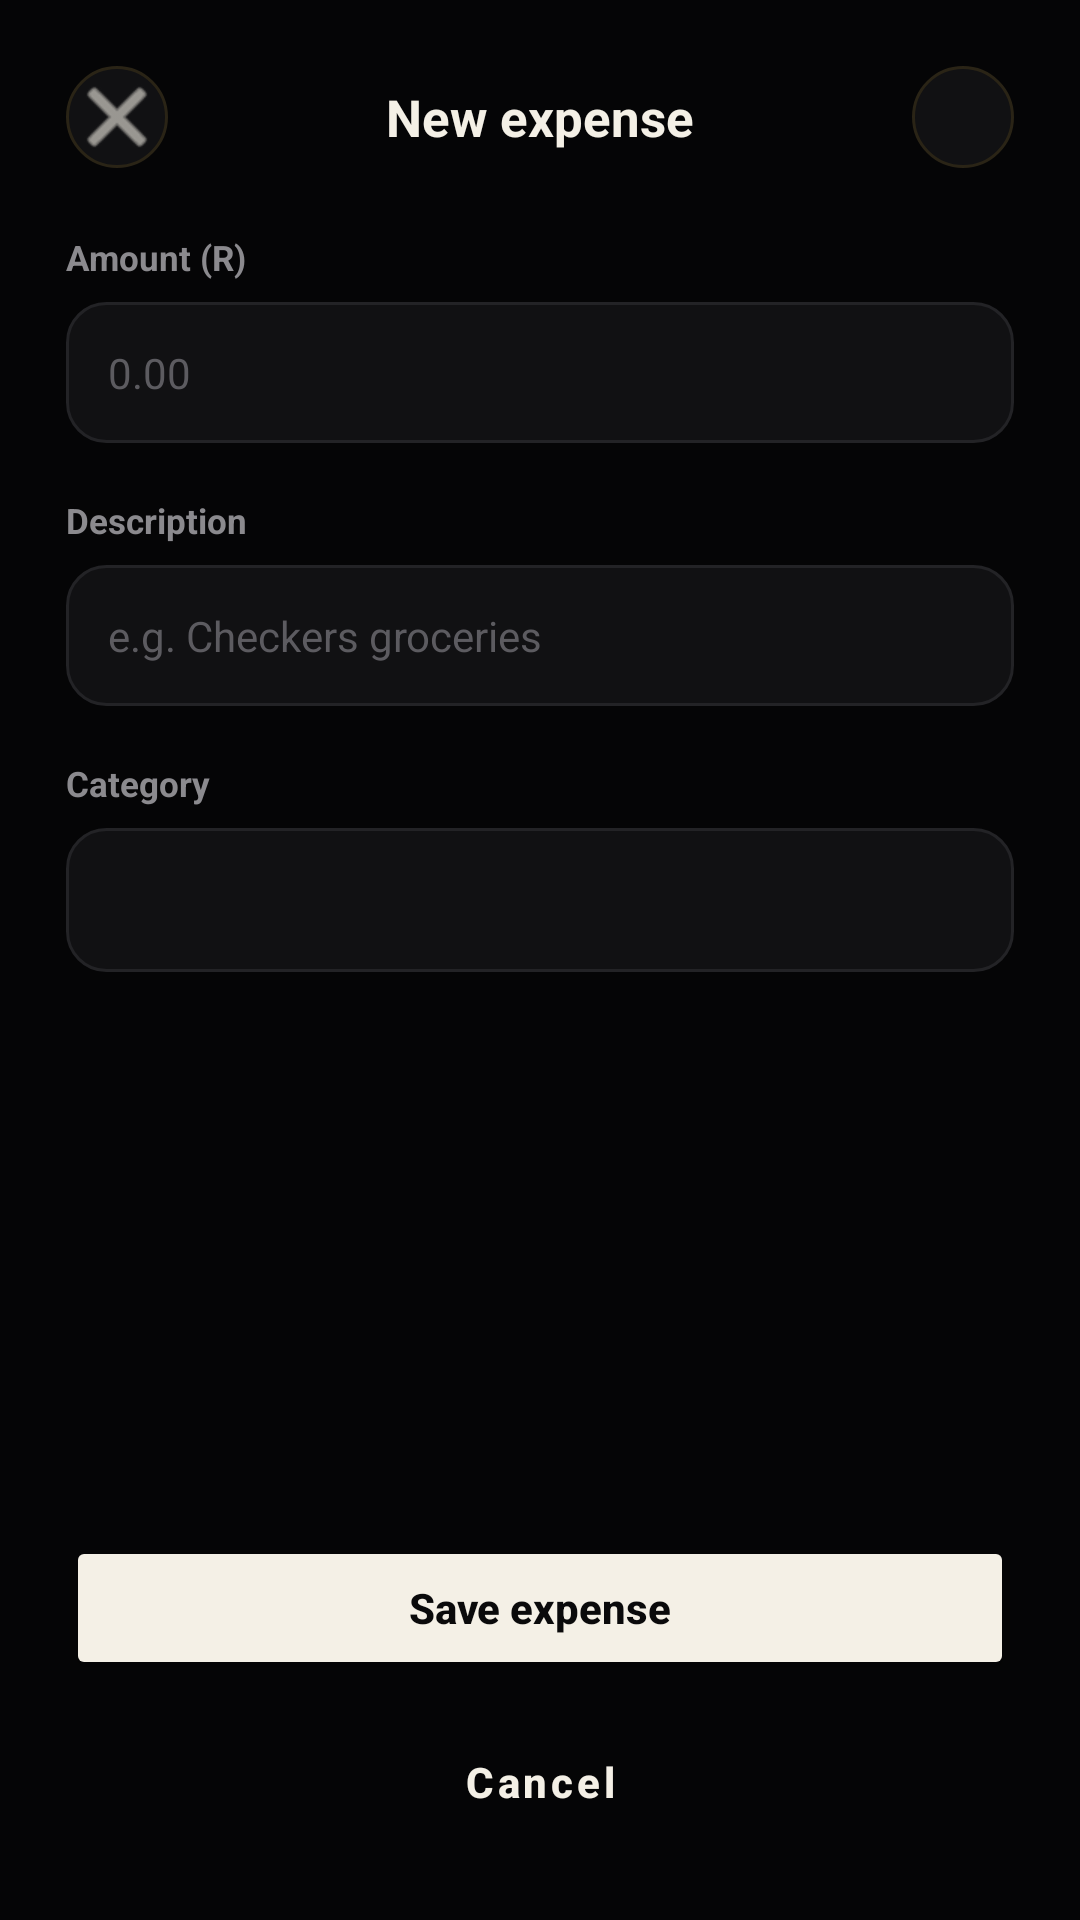

Layout XML and referenced resources for this Android screen:
<!-- AndroidManifest.xml: application theme Theme.Stashed -->
<!-- res/layout/dialog_add_expenses.xml -->
<?xml version="1.0" encoding="utf-8"?>
<androidx.constraintlayout.widget.ConstraintLayout
    xmlns:android="http://schemas.android.com/apk/res/android"
    xmlns:app="http://schemas.android.com/apk/res-auto"
    android:layout_width="match_parent"
    android:layout_height="match_parent"
    android:background="#050506">

    
    <LinearLayout
        android:id="@+id/topBarAddExpense"
        android:layout_width="match_parent"
        android:layout_height="wrap_content"
        android:orientation="horizontal"
        android:gravity="center_vertical"
        android:padding="22dp"
        app:layout_constraintTop_toTopOf="parent">

        
        <ImageButton
            android:layout_width="34dp"
            android:layout_height="34dp"
            android:background="@drawable/bg_surface_rounded"
            android:src="@android:drawable/ic_menu_close_clear_cancel"
            app:tint="#F4F0E6" />

        <TextView
            android:layout_width="0dp"
            android:layout_height="wrap_content"
            android:layout_weight="1"
            android:gravity="center"
            android:text="New expense"
            android:textColor="#F4F0E6"
            android:textSize="17sp"
            android:textStyle="bold" />

        
        <ImageButton
            android:layout_width="34dp"
            android:layout_height="34dp"
            android:background="@drawable/bg_surface_rounded"
            android:src="@drawable/ic_camera_alt"
            app:tint="#F4F0E6" />
    </LinearLayout>

    
    <ScrollView
        android:layout_width="match_parent"
        android:layout_height="0dp"
        android:paddingHorizontal="22dp"
        android:scrollbars="none"
        app:layout_constraintTop_toBottomOf="@id/topBarAddExpense"
        app:layout_constraintBottom_toTopOf="@id/bottomButtonsExpense">

        <LinearLayout
            android:layout_width="match_parent"
            android:layout_height="wrap_content"
            android:orientation="vertical">

            
            <TextView
                android:layout_width="wrap_content"
                android:layout_height="wrap_content"
                android:text="Amount (R)"
                android:textColor="#8B8A8E"
                android:textSize="11.5sp"
                android:textStyle="bold"
                android:layout_marginBottom="7dp" />

            <EditText
                android:id="@+id/etExpenseAmount"
                android:layout_width="match_parent"
                android:layout_height="wrap_content"
                android:background="@drawable/bg_input_field"
                android:hint="0.00"
                android:textColorHint="#5C5B60"
                android:textColor="#F4F0E6"
                android:padding="14dp"
                android:textSize="14sp"
                android:inputType="numberDecimal"
                android:layout_marginBottom="18dp" />

            
            <TextView
                android:layout_width="wrap_content"
                android:layout_height="wrap_content"
                android:text="Description"
                android:textColor="#8B8A8E"
                android:textSize="11.5sp"
                android:textStyle="bold"
                android:layout_marginBottom="7dp" />

            <EditText
                android:id="@+id/etExpenseDescription"
                android:layout_width="match_parent"
                android:layout_height="wrap_content"
                android:background="@drawable/bg_input_field"
                android:hint="e.g. Checkers groceries"
                android:textColorHint="#5C5B60"
                android:textColor="#F4F0E6"
                android:padding="14dp"
                android:textSize="14sp"
                android:inputType="textCapSentences"
                android:layout_marginBottom="18dp" />

            
            <TextView
                android:layout_width="wrap_content"
                android:layout_height="wrap_content"
                android:text="Category"
                android:textColor="#8B8A8E"
                android:textSize="11.5sp"
                android:textStyle="bold"
                android:layout_marginBottom="7dp" />

            
            <Spinner
                android:id="@+id/spinnerCategory"
                android:layout_width="match_parent"
                android:layout_height="48dp"
                android:background="@drawable/bg_input_field"
                android:popupBackground="#111113"
                android:layout_marginBottom="18dp"/>

            
            <TextView
                android:id="@+id/tvExpenseError"
                android:layout_width="wrap_content"
                android:layout_height="wrap_content"
                android:text="Error message"
                android:textColor="#FF6B5E"
                android:textSize="13sp"
                android:visibility="gone"
                android:layout_marginBottom="12dp"/>

        </LinearLayout>
    </ScrollView>

    
    <LinearLayout
        android:id="@+id/bottomButtonsExpense"
        android:layout_width="match_parent"
        android:layout_height="wrap_content"
        android:orientation="vertical"
        android:padding="22dp"
        app:layout_constraintBottom_toBottomOf="parent">

        <Button
            android:id="@+id/btnSaveExpense"
            android:layout_width="match_parent"
            android:layout_height="wrap_content"
            android:backgroundTint="#F4F0E6"
            android:textColor="#0A0A0B"
            android:text="Save expense"
            android:textAllCaps="false"
            android:textStyle="bold"
            android:textSize="14sp"
            app:cornerRadius="100dp"
            android:paddingVertical="14dp" />

        <Button
            style="?attr/materialButtonOutlinedStyle"
            android:layout_width="match_parent"
            android:layout_height="wrap_content"
            android:layout_marginTop="10dp"
            android:text="Cancel"
            android:textAllCaps="false"
            android:textColor="#F4F0E6"
            android:textSize="14sp"
            android:textStyle="bold"
            app:cornerRadius="100dp"
            app:strokeColor="#232326"
            android:paddingVertical="14dp" />
    </LinearLayout>

</androidx.constraintlayout.widget.ConstraintLayout>
<!-- resources referenced by this layout -->
<resources>
  <!-- drawable bg_input_field (drawable) -->
  <?xml version="1.0" encoding="utf-8"?>
  <shape xmlns:android="http://schemas.android.com/apk/res/android"
      android:shape="rectangle">
      <corners android:radius="13dp" />
      <solid android:color="#111113" /> 
      <stroke
          android:width="1dp"
          android:color="#232326" /> 
  </shape>
  <!-- drawable bg_surface_rounded (drawable) -->
  <?xml version="1.0" encoding="utf-8"?>
  <shape xmlns:android="http://schemas.android.com/apk/res/android" android:shape="rectangle">
      <solid android:color="#111113" />
      <corners android:radius="50dp" /> 
      <stroke android:width="1dp" android:color="#2a2416" />
  </shape>
  <style name="Theme.Stashed" parent="Theme.MaterialComponents.DayNight.NoActionBar">
          <item name="colorPrimary">@color/red_primary</item>
          <item name="colorPrimaryVariant">@color/red_dark</item>
          <item name="colorOnPrimary">@color/white</item>
          <item name="android:windowBackground">@color/black_bg</item>
          <item name="android:statusBarColor">@color/black_bg</item>
          <item name="android:navigationBarColor">@color/black_bg</item>
      </style>
  <color name="red_primary">#D62828</color>
  <color name="red_dark">#A81F1F</color>
  <color name="white">#FFFFFF</color>
  <color name="black_bg">#0E0E0E</color>
</resources>
